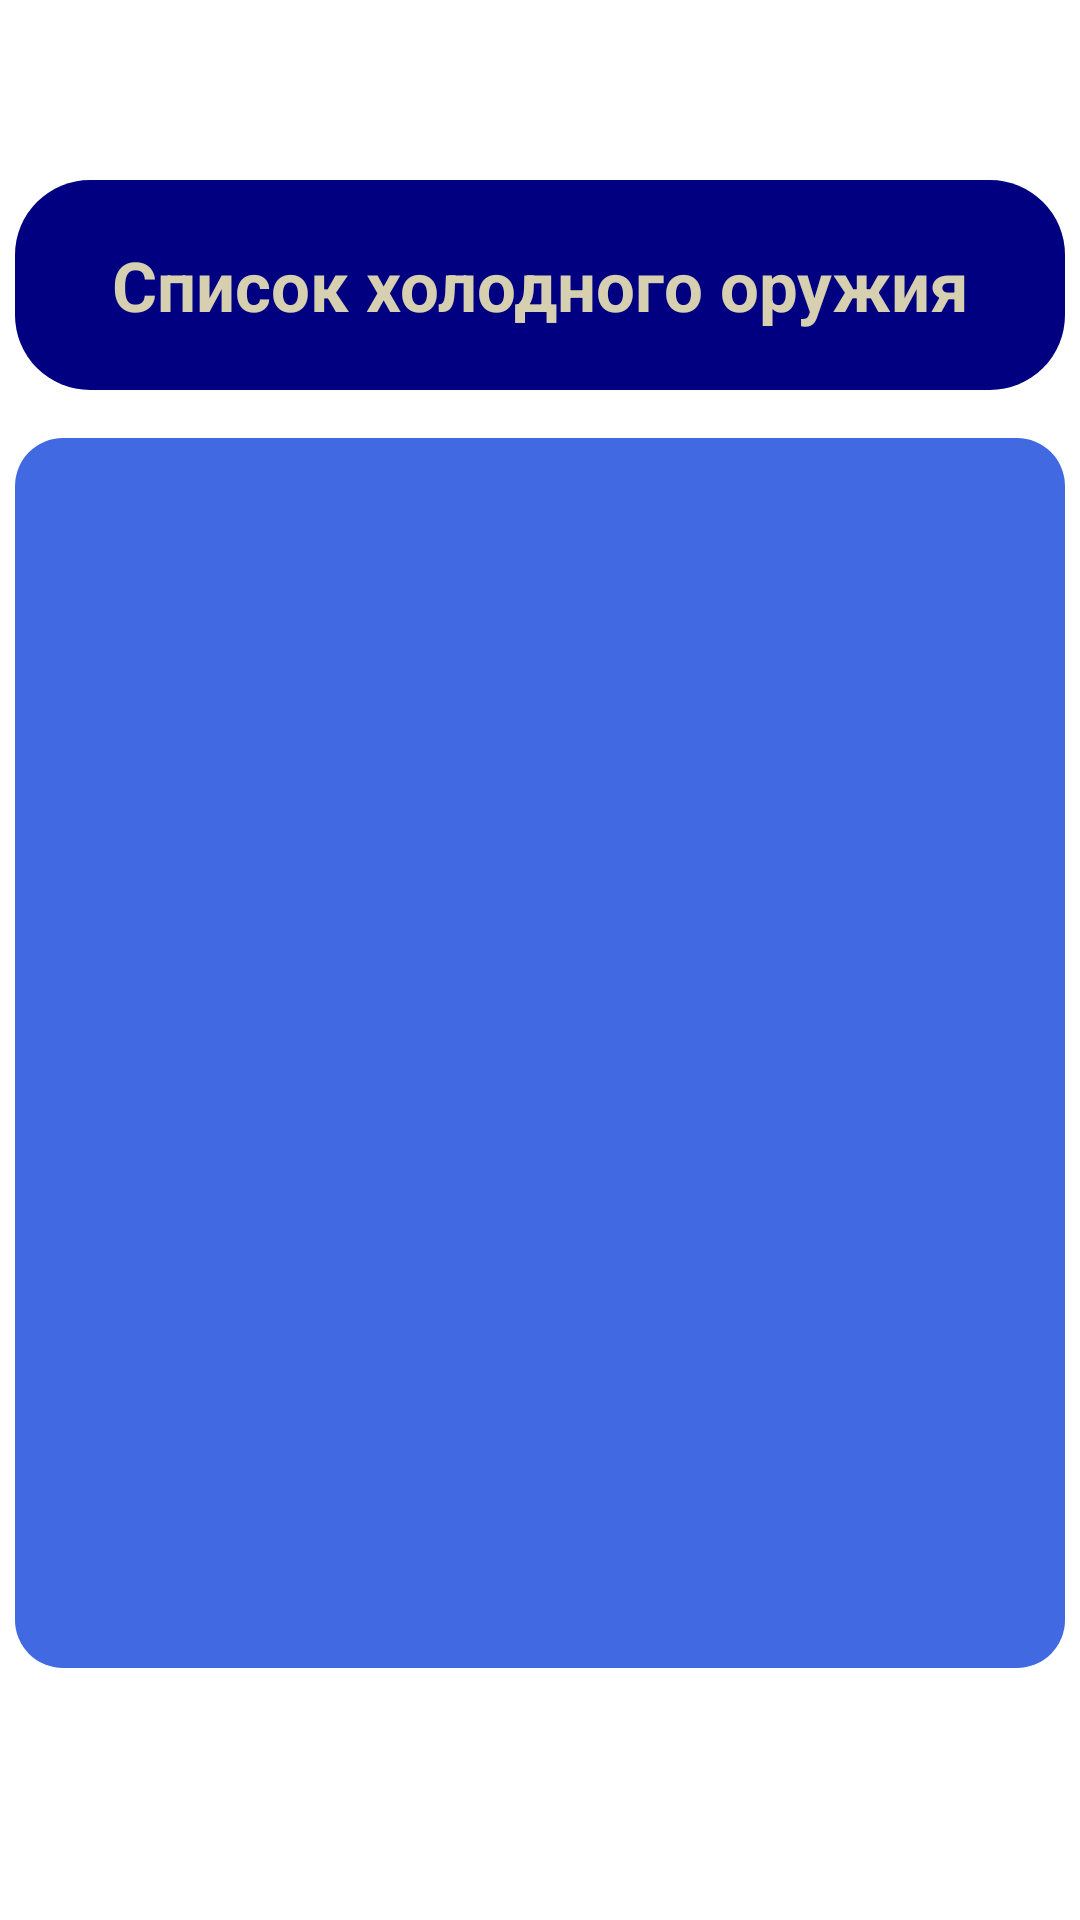

The Android layout XML behind this screen, and the referenced resources:
<!-- AndroidManifest.xml: application theme Theme.GunApp -->
<!-- res/layout/activity_coldgun.xml -->
<?xml version="1.0" encoding="utf-8"?>
<androidx.constraintlayout.widget.ConstraintLayout xmlns:android="http://schemas.android.com/apk/res/android"
    xmlns:app="http://schemas.android.com/apk/res-auto"
    xmlns:tools="http://schemas.android.com/tools"
    android:layout_width="match_parent"
    android:layout_height="match_parent"
    android:background="@drawable/background"
    android:scaleType="fitXY"
    tools:context=".ColdgunActivity">

    <TextView
        android:id="@+id/textView"
        android:layout_width="350dp"
        android:layout_height="70dp"
        android:layout_marginTop="60dp"
        android:background="@drawable/shape_text"
        android:gravity="center"
        android:text="Список холодного оружия"
        android:textColor="#D6CFB0"
        android:textSize="23sp"
        android:textStyle="bold"
        app:layout_constraintEnd_toEndOf="parent"
        app:layout_constraintHorizontal_bias="0.491"
        app:layout_constraintStart_toStartOf="parent"
        app:layout_constraintTop_toTopOf="parent" />

    <ListView
        android:id="@+id/coldgunList"
        android:layout_width="350dp"
        android:layout_height="410dp"
        android:layout_marginTop="16dp"
        android:background="@drawable/shape_coldgun"
        app:layout_constraintEnd_toEndOf="parent"
        app:layout_constraintHorizontal_bias="0.491"
        app:layout_constraintStart_toStartOf="parent"
        app:layout_constraintTop_toBottomOf="@+id/textView" />


</androidx.constraintlayout.widget.ConstraintLayout>
<!-- resources referenced by this layout -->
<resources>
  <!-- drawable shape_coldgun (drawable) -->
  <?xml version="1.0" encoding="utf-8"?>
  <selector xmlns:android="http://schemas.android.com/apk/res/android">
      <item>
          <shape android:shape="rectangle">
              <solid android:color="#4169E1"/>
              <corners android:radius="16dp"/>
          </shape>
      </item>
  </selector>
  <!-- drawable shape_text (drawable) -->
  <?xml version="1.0" encoding="utf-8"?>
  <selector xmlns:android="http://schemas.android.com/apk/res/android">
      <item>
          <shape android:shape="rectangle">
              <solid android:color="#000080"/>
              <corners android:radius="25dp"/>
          </shape>
      </item>
  </selector>
  <style name="Theme.GunApp" parent="Theme.MaterialComponents.DayNight.DarkActionBar">
          
          <item name="colorPrimary">@color/purple_500</item>
          <item name="colorPrimaryVariant">@color/purple_700</item>
          <item name="colorOnPrimary">@color/white</item>
          
          <item name="colorSecondary">@color/teal_200</item>
          <item name="colorSecondaryVariant">@color/teal_700</item>
          <item name="colorOnSecondary">@color/black</item>
          
          <item name="android:statusBarColor">?attr/colorPrimaryVariant</item>
          
      </style>
  <!-- not gathered from this repository: default colours our renderer supplied (Android Studio template values) -->
  <color name="purple_500">#FF6200EE</color>
  <color name="purple_700">#FF3700B3</color>
  <color name="teal_200">#FF03DAC5</color>
  <color name="teal_700">#FF018786</color>
  <color name="black">#FF000000</color>
  <color name="white">#FFFFFFFF</color>
</resources>
